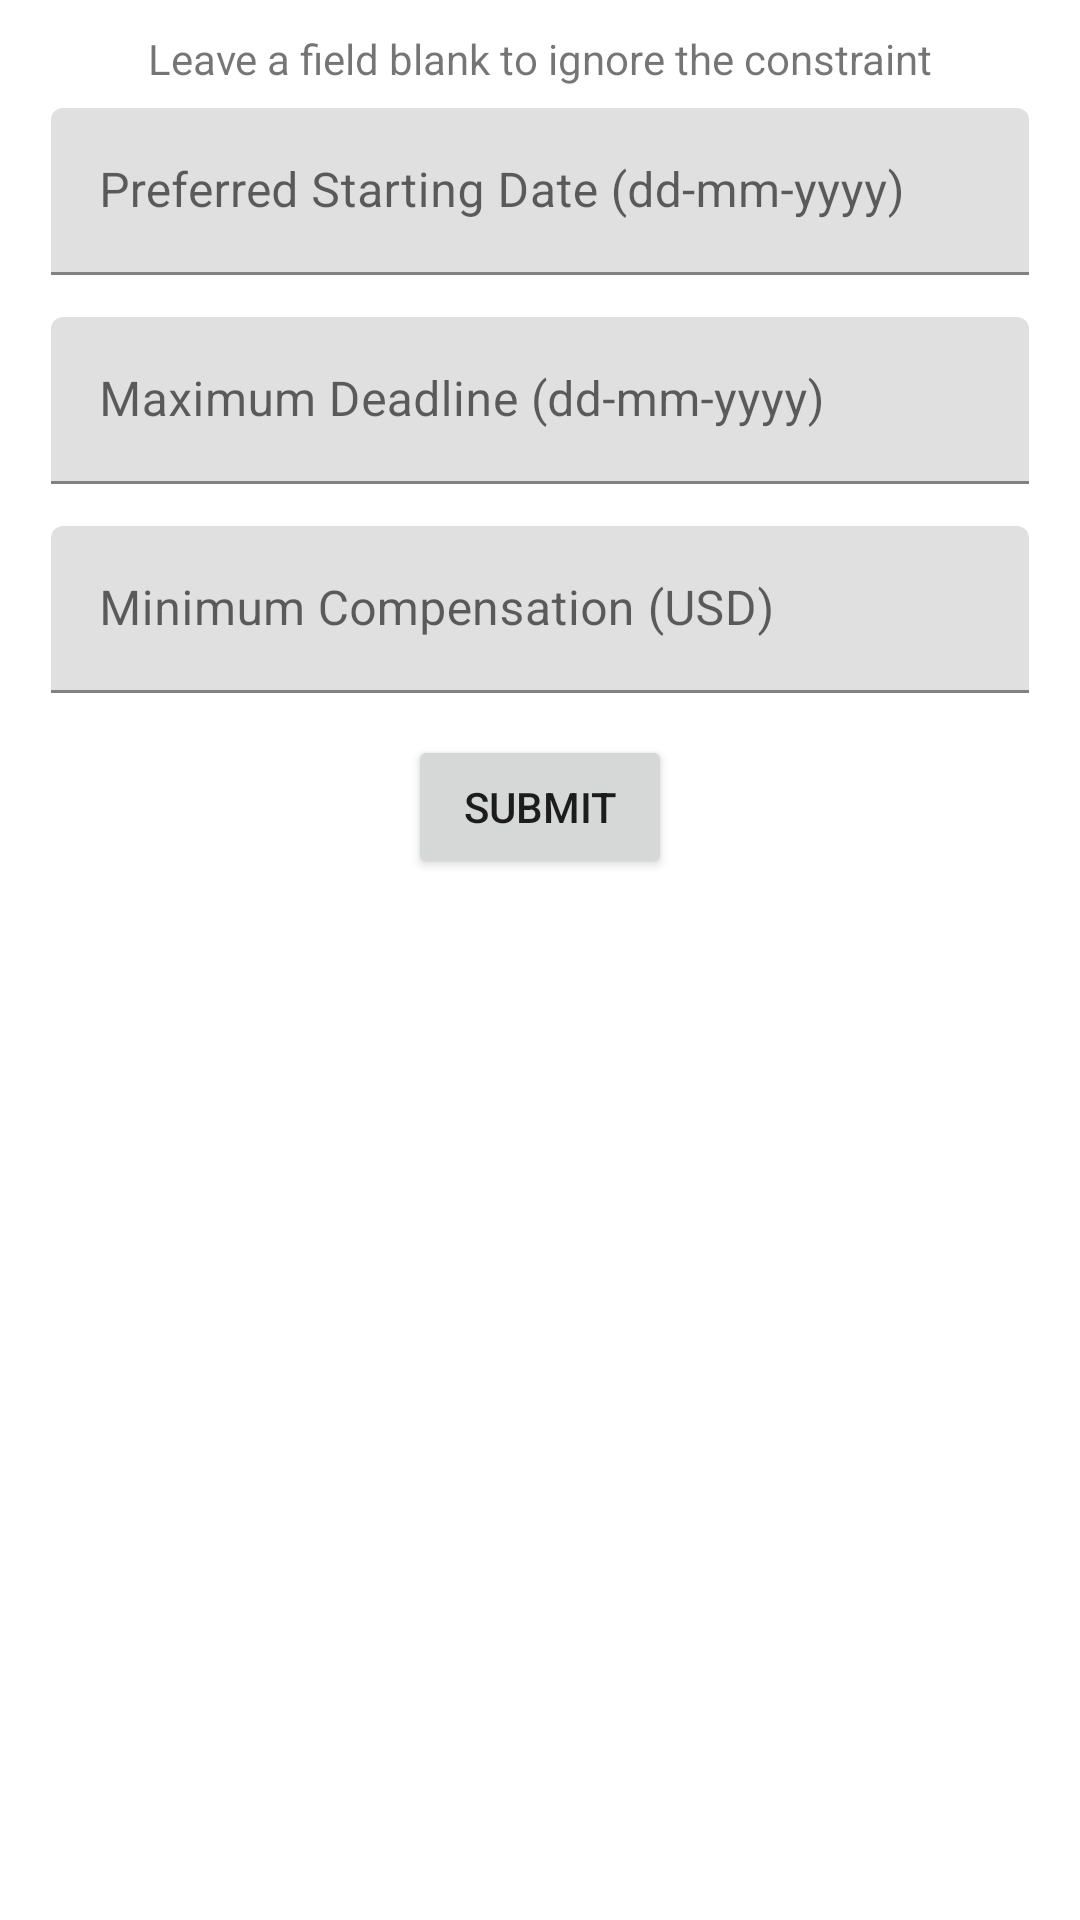

Reconstruct the res/layout file that produces this screen, plus the resources it refers to.
<!-- AndroidManifest.xml: application theme Theme.Team09 -->
<!-- res/layout/fragment_search.xml -->
<?xml version="1.0" encoding="utf-8"?>
<FrameLayout xmlns:android="http://schemas.android.com/apk/res/android"
    xmlns:app="http://schemas.android.com/apk/res-auto"
    xmlns:tools="http://schemas.android.com/tools"
    android:layout_width="match_parent"
    android:layout_height="match_parent"
    tools:context=".ui.main.search.SearchFragment">

    <LinearLayout
        android:id="@+id/LinearLayout1"
        android:layout_width="match_parent"
        android:layout_height="match_parent"
        android:orientation="vertical">

        <LinearLayout
            android:layout_width="match_parent"
            android:layout_height="wrap_content"
            android:gravity="center_horizontal"
            android:orientation="vertical"
            android:padding="10dp">

            <TextView
                android:layout_width="wrap_content"
                android:layout_height="wrap_content"
                android:text="@string/search_tip"
                app:layout_constraintBottom_toBottomOf="parent"
                app:layout_constraintEnd_toEndOf="@+id/compensationInput"
                app:layout_constraintStart_toStartOf="@+id/compensationInput"
                app:layout_constraintTop_toBottomOf="@+id/searchButton" />

            <com.google.android.material.textfield.TextInputLayout
                android:id="@+id/startingDateInput"
                android:layout_width="match_parent"
                android:layout_height="wrap_content"
                android:layout_margin="7dp">

                <com.google.android.material.textfield.TextInputEditText
                    android:layout_width="match_parent"
                    android:layout_height="wrap_content"
                    android:hint="@string/starting_date_hint"
                    android:inputType="date" />
            </com.google.android.material.textfield.TextInputLayout>

            <com.google.android.material.textfield.TextInputLayout
                android:id="@+id/deadlineInput"
                android:layout_width="match_parent"
                android:layout_height="wrap_content"
                android:layout_margin="7dp">

                <com.google.android.material.textfield.TextInputEditText
                    android:layout_width="match_parent"
                    android:layout_height="wrap_content"
                    android:hint="@string/deadline_hint"
                    android:inputType="date" />
            </com.google.android.material.textfield.TextInputLayout>

            <com.google.android.material.textfield.TextInputLayout
                android:id="@+id/compensationInput"
                android:layout_width="match_parent"
                android:layout_height="wrap_content"
                android:layout_margin="7dp">

                <com.google.android.material.textfield.TextInputEditText
                    android:layout_width="match_parent"
                    android:layout_height="wrap_content"
                    android:hint="@string/compensation_hint"
                    android:inputType="number" />

            </com.google.android.material.textfield.TextInputLayout>

            <Button
                android:id="@+id/searchButton"
                android:layout_width="wrap_content"
                android:layout_height="wrap_content"
                android:layout_margin="7dp"
                android:text="@string/submit" />

        </LinearLayout>

        <androidx.fragment.app.FragmentContainerView
            android:id="@+id/fragmentContainerView"
            android:layout_width="match_parent"
            android:layout_height="match_parent" />
    </LinearLayout>

</FrameLayout>
<!-- resources referenced by this layout -->
<resources>
  <string name="compensation_hint">Minimum Compensation (USD)</string>
  <string name="deadline_hint">Maximum Deadline (dd-mm-yyyy)</string>
  <string name="search_tip">Leave a field blank to ignore the constraint</string>
  <string name="starting_date_hint">Preferred Starting Date (dd-mm-yyyy)</string>
  <string name="submit">Submit</string>
  <style name="Theme.Team09" parent="Theme.MaterialComponents.DayNight.DarkActionBar">
          
          <item name="colorPrimary">@color/purple_500</item>
          <item name="colorPrimaryVariant">@color/purple_700</item>
          <item name="colorOnPrimary">@color/white</item>
          
          <item name="colorSecondary">@color/teal_200</item>
          <item name="colorSecondaryVariant">@color/teal_700</item>
          <item name="colorOnSecondary">@color/black</item>
          
          <item name="android:statusBarColor" tools:targetApi="l">?attr/colorPrimaryVariant</item>
          
      </style>
  <!-- not gathered from this repository: default colours our renderer supplied (Android Studio template values) -->
  <color name="purple_500">#FF6200EE</color>
  <color name="purple_700">#FF3700B3</color>
  <color name="teal_200">#FF03DAC5</color>
  <color name="teal_700">#FF018786</color>
  <color name="black">#FF000000</color>
  <color name="white">#FFFFFFFF</color>
</resources>
